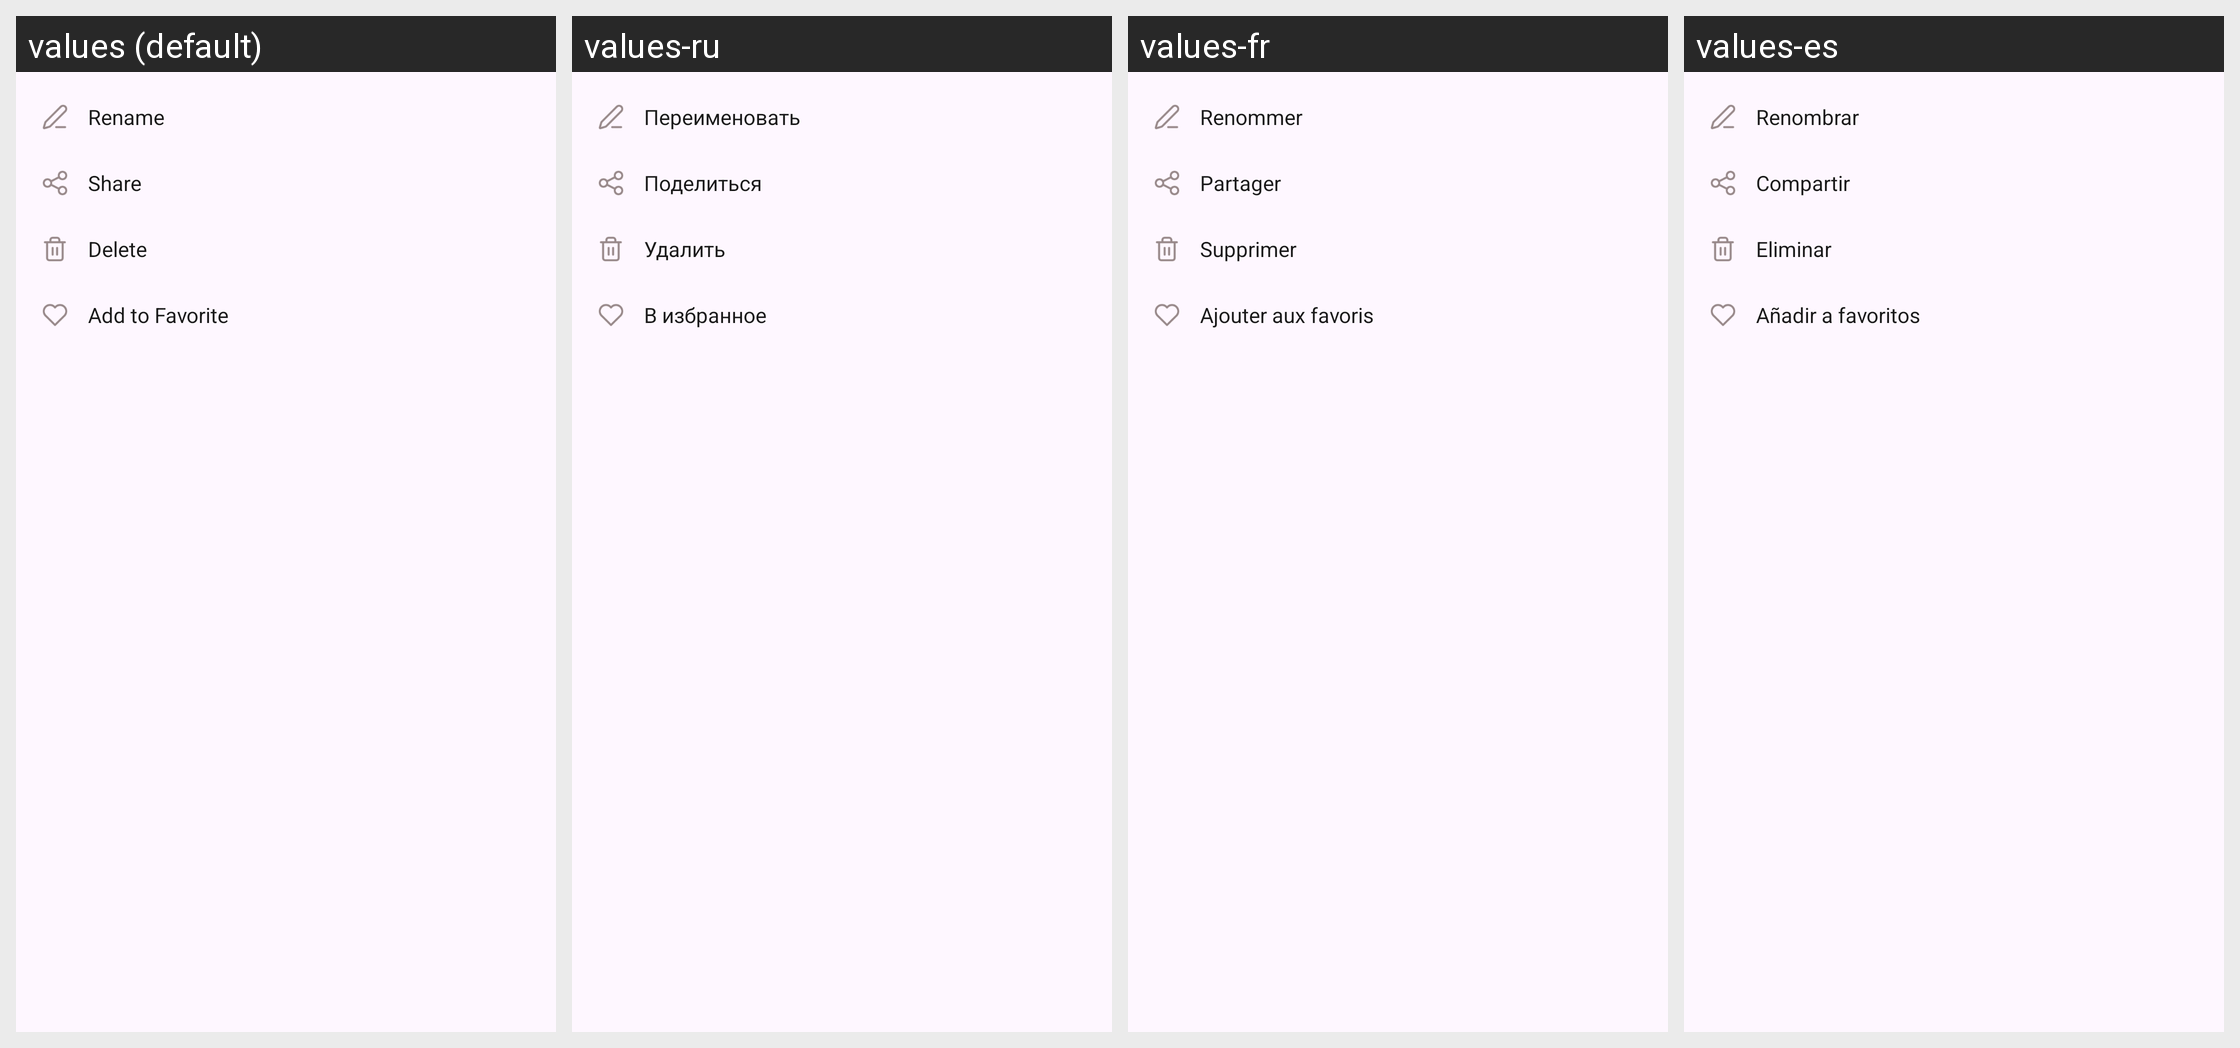

Strings drawn on this Android screen and how each of the app's shown locales translates them:
Android screen res/layout/popup_cam_file_menu.xml rendered under 4 locales, left to right: values (default), values-ru, values-fr, values-es. Device: Nexus 5 (rendered at 1080×1920; each locale shown at half size, 540×960, under a caption strip naming it); theme Theme.CamPdf.
Other locales in the repository, not shown: values-de, values-hi, values-in, values-pt.
Strings drawn on this screen, with the default value and each locale's value (text and hints the layout hard-codes, and strings that could not be matched under every locale, appear in the picture but are not listed):

file_action_rename
  values: Rename
  values-ru: Переименовать
  values-fr: Renommer
  values-es: Renombrar

file_action_share
  values: Share
  values-ru: Поделиться
  values-fr: Partager
  values-es: Compartir

file_action_delete
  values: Delete
  values-ru: Удалить
  values-fr: Supprimer
  values-es: Eliminar

file_action_favorite
  values: Add to Favorite
  values-ru: В избранное
  values-fr: Ajouter aux favoris
  values-es: Añadir a favoritos
